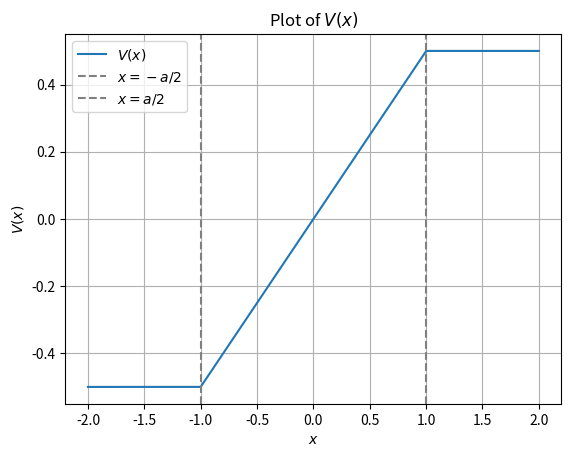

Write the Python code that produced this figure.
import matplotlib.pyplot as plt
import numpy as np

# Parameters
a = 2  # Example value
E0 = 1  # Example value

# Define the function V(x)
def V(x, a, E0):
    if x < -a/2:
        return -(a/4) * E0
    elif -a/2 <= x <= a/2:
        return (x/2) * E0
    else:  # x > a/2
        return (a/4) * E0

# Vectorize the function to apply it element-wise on an array
V_vec = np.vectorize(V)

# Generate x values
x = np.linspace(-a, a, 4000)

# Generate y values
y = V_vec(x, a, E0)

# Plotting
plt.plot(x, y, label=r'$V(x)$')
plt.axvline(x=-a/2, linestyle='--', color='grey', label=r'$x=-a/2$')
plt.axvline(x=a/2, linestyle='--', color='grey', label=r'$x=a/2$')
plt.xlabel(r'$x$')
plt.ylabel(r'$V(x)$')
plt.title(r'Plot of $V(x)$')
plt.legend()
plt.grid(True)
plt.show()
